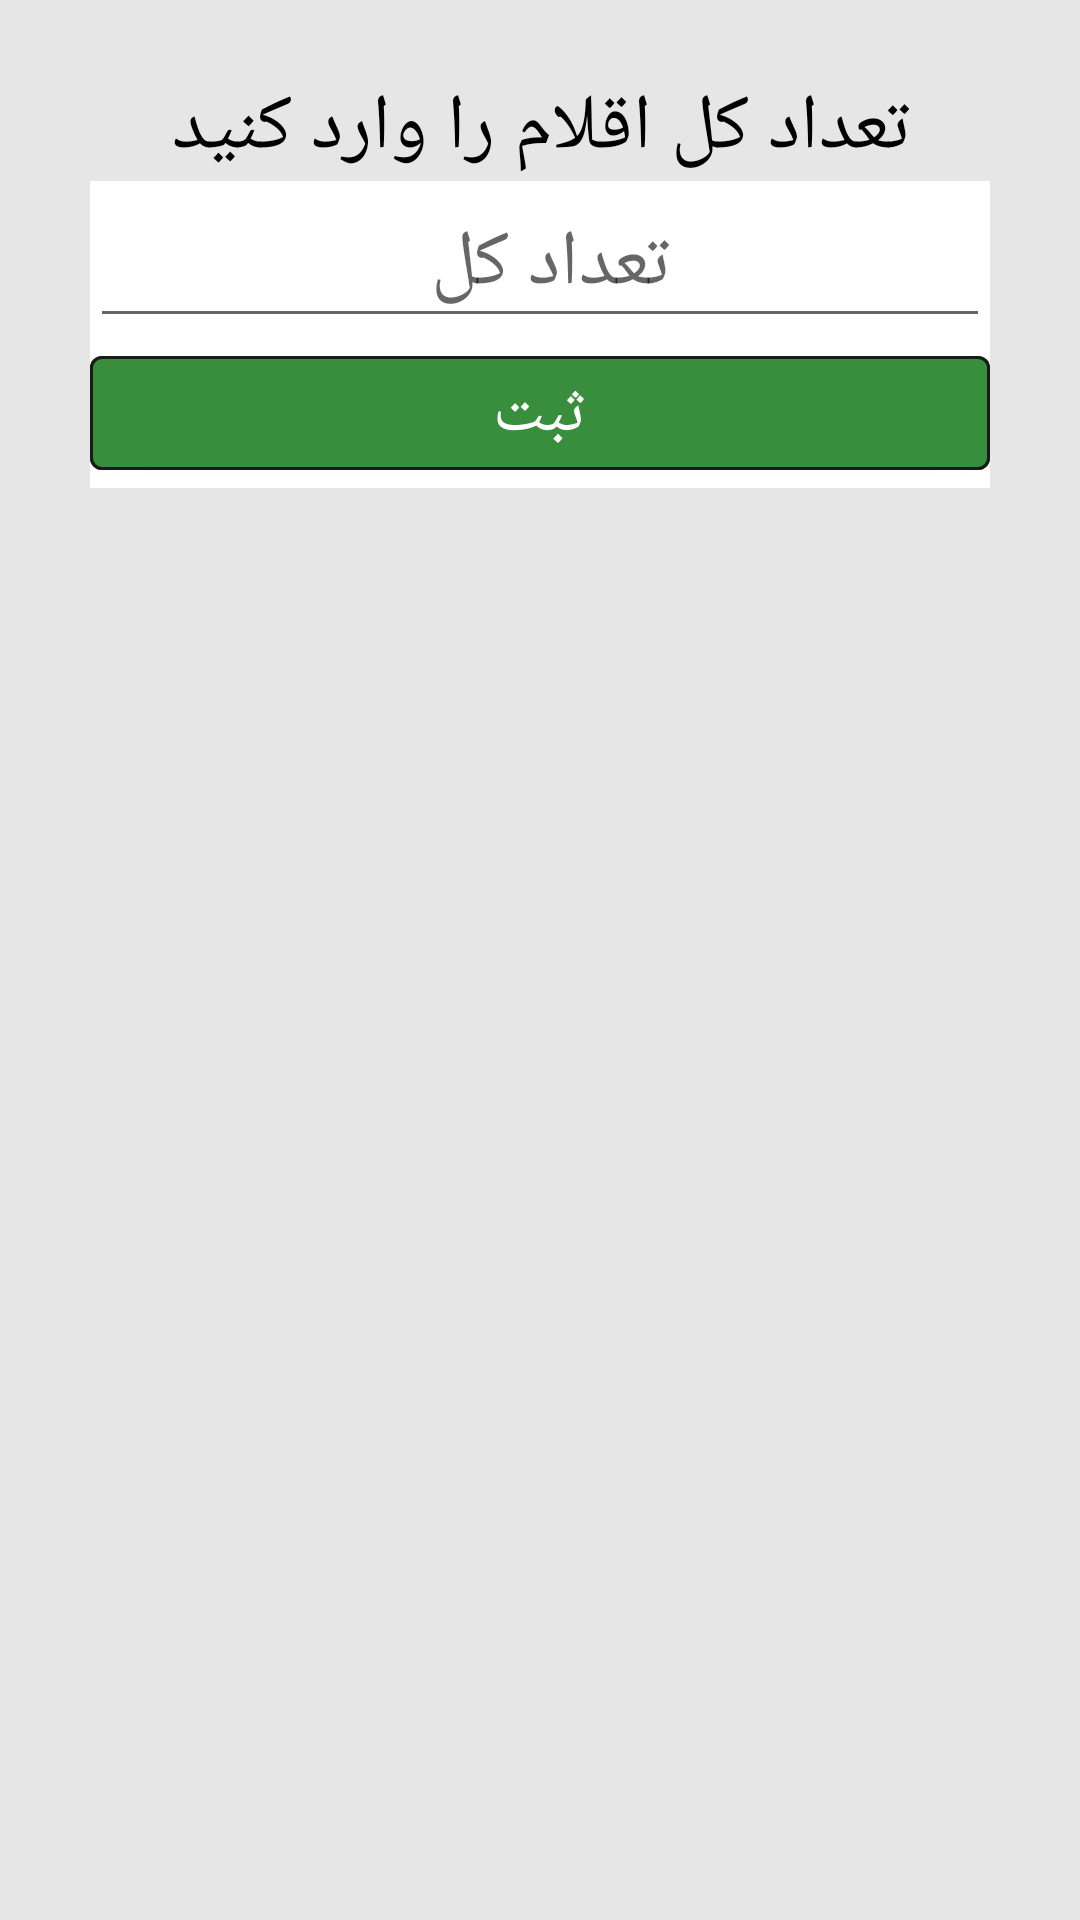

Write the Android layout XML for this screen, with the resource values it uses.
<!-- AndroidManifest.xml: application theme AppTheme -->
<!-- res/layout/checkamount.xml -->
<?xml version="1.0" encoding="utf-8"?>
<androidx.appcompat.widget.LinearLayoutCompat xmlns:android="http://schemas.android.com/apk/res/android"
    xmlns:app="http://schemas.android.com/apk/res-auto"
    android:id="@+id/image_zoom_page"
    android:layout_width="match_parent"
    android:layout_height="wrap_content"
    android:orientation="vertical"
    android:layout_gravity="center"
    android:background="@color/grey_10"
    android:layoutDirection="rtl"

    >


    <androidx.appcompat.widget.LinearLayoutCompat
        android:layout_width="300dp"
        android:layout_height="wrap_content"
        android:orientation="vertical"
        android:background="@color/white"
        android:layout_gravity="center"
        android:layout_margin="25dp"
        >

        <TextView
            android:id="@+id/edloginconfig"
            android:background="@color/grey_10"
            android:textColor="@color/Black"
            android:layout_width="match_parent"
            android:layout_height="wrap_content"
            android:text="تعداد کل اقلام را وارد کنید"
            android:textSize="26sp"
            android:gravity="center"
            android:singleLine="true"
            />
        <EditText
            android:id="@+id/edamount"
            android:layout_width="match_parent"
            android:layout_height="wrap_content"
            android:hint="تعداد کل "
            android:textSize="26sp"
            android:gravity="center"
            android:singleLine="true"
            android:maxLength="3"
            android:inputType="number"
            />
        <com.google.android.material.button.MaterialButton
            android:id="@+id/btncheckamount"
            android:layout_width="match_parent"
            android:layout_height="wrap_content"
            android:text="ثبت"
            android:textColor="@color/white"
            android:backgroundTint="@color/green_700"
            android:textSize="22sp"
            android:inputType="number"
            app:rippleColor="@color/deep_purple_300"
            app:strokeColor="@color/grey_1000"
            app:strokeWidth="1dp"
            app:backgroundTint="@color/green_600"

            />
    </androidx.appcompat.widget.LinearLayoutCompat>


</androidx.appcompat.widget.LinearLayoutCompat>
<!-- resources referenced by this layout -->
<resources>
  <color name="Black">#000000</color>
  <color name="deep_purple_300">#9575CD</color>
  <color name="green_600">#43A047</color>
  <color name="green_700">#388E3C</color>
  <color name="grey_10">#e6e6e6</color>
  <color name="grey_1000">#1a1a1a</color>
  <color name="white">#ffffff</color>
  <style name="AppTheme" parent="Theme.MaterialComponents.Light.NoActionBar">
          
          <item name="colorPrimary">@color/colorPrimary</item>
          <item name="colorPrimaryDark">@color/colorPrimaryDark</item>
          <item name="colorAccent">@color/colorAccent</item>
      </style>
  <color name="colorPrimary">#393939</color>
  <color name="colorPrimaryDark">#090909</color>
  <color name="colorAccent">#FF3030</color>
</resources>
